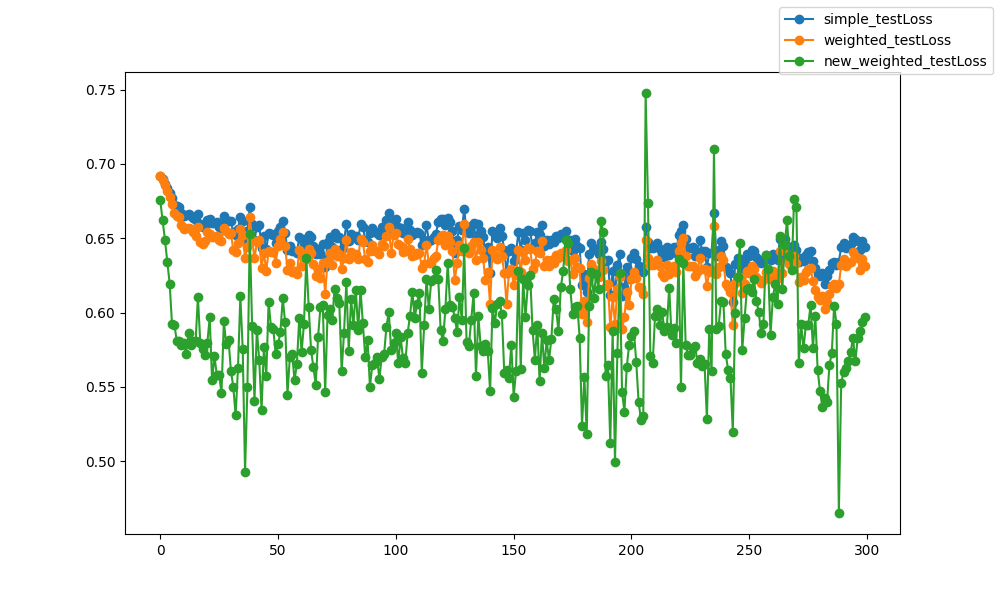

Data behind this chart, as committed beside it:
epoch, epoch, simple_testLoss, weighted_testLoss, new_weighted_testLoss
0, 0, 0.6918, 0.6916, 0.6755
1, 1, 0.6897, 0.6893, 0.6623
2, 2, 0.6866, 0.6858, 0.649
3, 3, 0.6838, 0.6821, 0.6342
4, 4, 0.6807, 0.678, 0.6195
5, 5, 0.6771, 0.6733, 0.5924
6, 6, 0.6727, 0.6669, 0.5919
7, 7, 0.6716, 0.6649, 0.5812
8, 8, 0.6709, 0.6641, 0.581
9, 9, 0.6669, 0.659, 0.5781
10, 10, 0.6647, 0.6566, 0.5795
11, 11, 0.6654, 0.6568, 0.5725
12, 12, 0.6661, 0.6568, 0.5864
13, 13, 0.6652, 0.6561, 0.578
14, 14, 0.6639, 0.6545, 0.5807
15, 15, 0.6621, 0.6518, 0.5806
16, 16, 0.6665, 0.6575, 0.6105
17, 17, 0.6594, 0.6474, 0.5795
18, 18, 0.6579, 0.6459, 0.5754
19, 19, 0.6585, 0.6483, 0.5713
20, 20, 0.6626, 0.6543, 0.5798
21, 21, 0.6629, 0.6532, 0.5968
22, 22, 0.6603, 0.6511, 0.5545
23, 23, 0.6604, 0.6506, 0.5708
24, 24, 0.6609, 0.6519, 0.5583
25, 25, 0.6578, 0.6486, 0.5581
26, 26, 0.6566, 0.648, 0.5456
27, 27, 0.6651, 0.6572, 0.5941
28, 28, 0.6623, 0.6546, 0.5789
29, 29, 0.6618, 0.6532, 0.5814
30, 30, 0.6613, 0.6533, 0.5608
31, 31, 0.6539, 0.6423, 0.5502
32, 32, 0.652, 0.6405, 0.5308
33, 33, 0.6562, 0.6467, 0.5628
34, 34, 0.6646, 0.656, 0.611
35, 35, 0.6613, 0.6524, 0.5758
36, 36, 0.6479, 0.6365, 0.4929
37, 37, 0.6551, 0.6444, 0.5497
38, 38, 0.6712, 0.6641, 0.6532
39, 39, 0.6596, 0.6491, 0.591
40, 40, 0.6487, 0.6364, 0.5408
41, 41, 0.6578, 0.6472, 0.5883
42, 42, 0.6589, 0.6489, 0.5685
43, 43, 0.6436, 0.6303, 0.5345
44, 44, 0.6513, 0.6401, 0.5769
45, 45, 0.6427, 0.6282, 0.5577
46, 46, 0.6534, 0.6414, 0.6074
47, 47, 0.6526, 0.641, 0.5904
48, 48, 0.6522, 0.6409, 0.5888
49, 49, 0.6467, 0.6337, 0.5719
50, 50, 0.6546, 0.6447, 0.5787
51, 51, 0.6579, 0.6495, 0.5869
52, 52, 0.6616, 0.6541, 0.6096
53, 53, 0.6536, 0.6447, 0.5938
54, 54, 0.642, 0.6289, 0.5449
55, 55, 0.6451, 0.6332, 0.57
56, 56, 0.6413, 0.6276, 0.5719
57, 57, 0.6415, 0.6281, 0.5546
58, 58, 0.6401, 0.6258, 0.5655
59, 59, 0.6507, 0.6419, 0.5963
... 240 more rows
